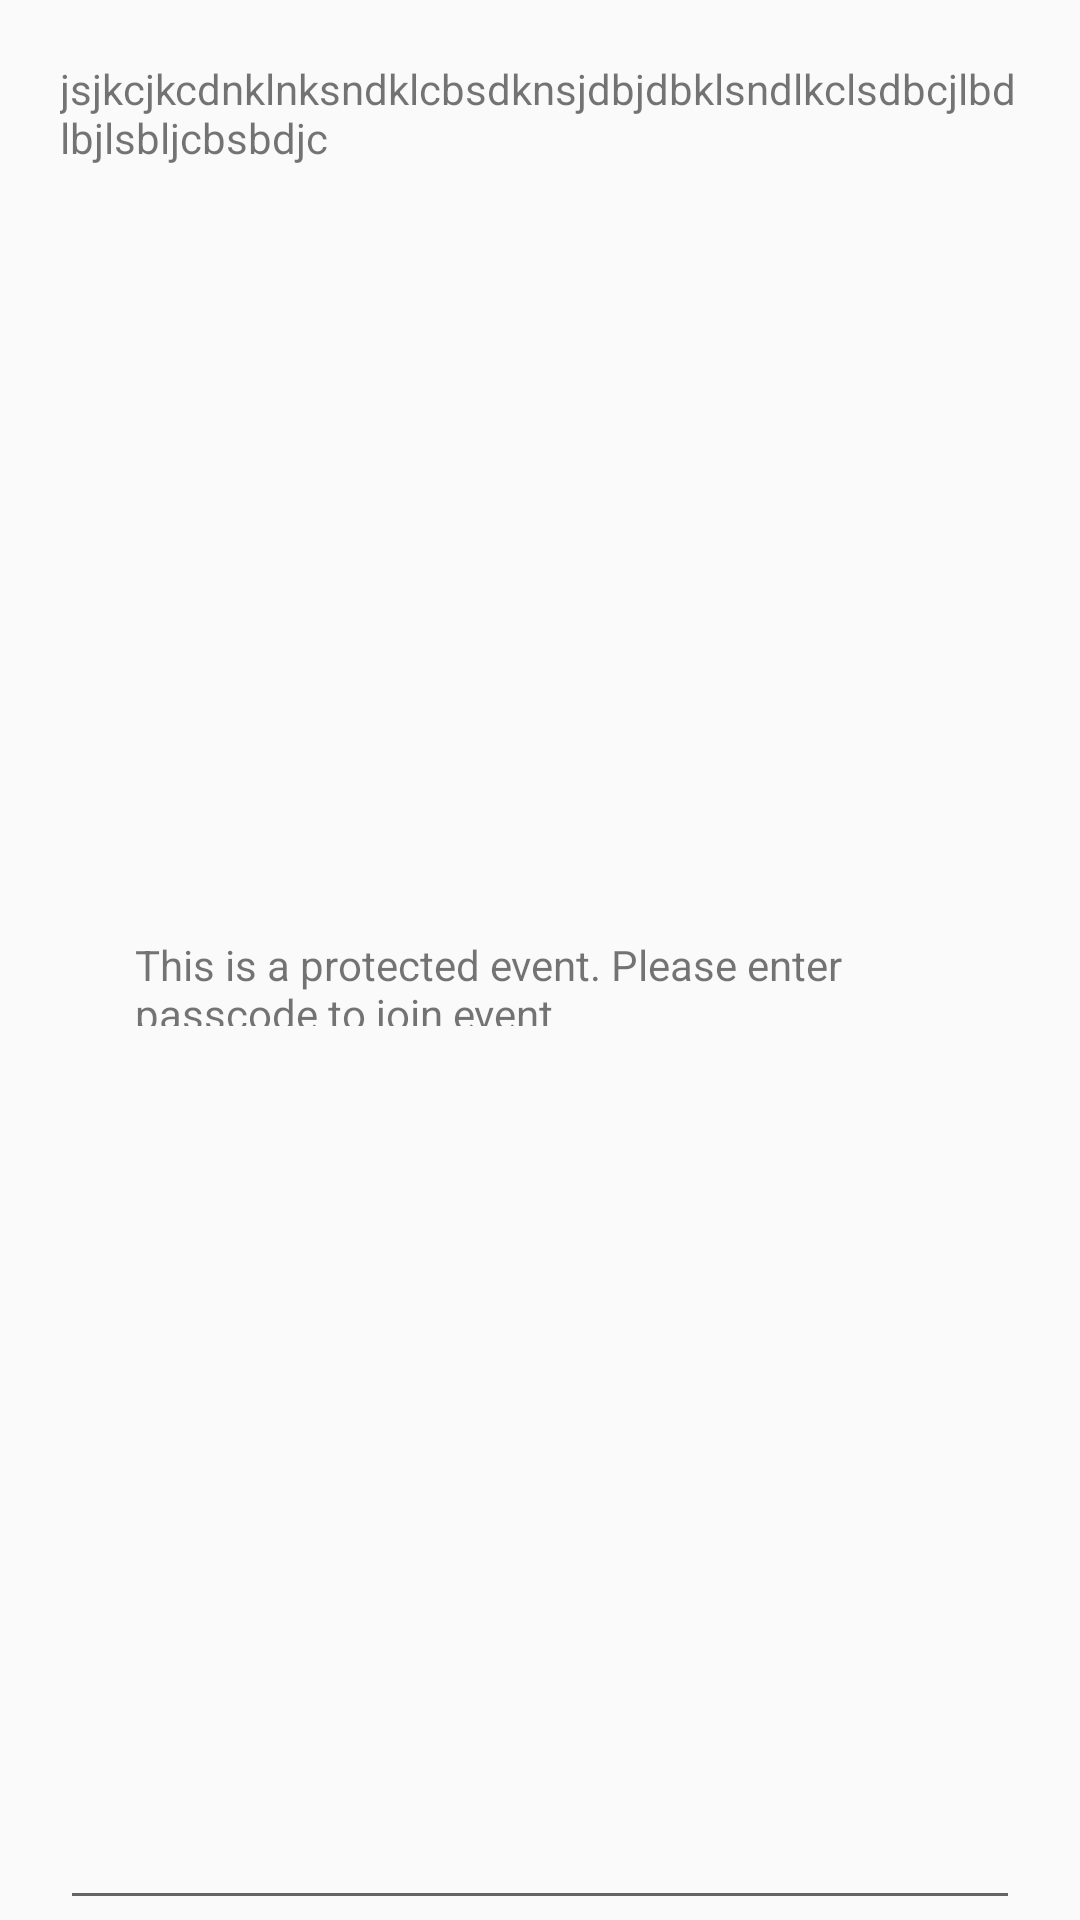

Here is an Android app screen rendered from its layout file. Give the layout XML and the strings, colors and styles it references.
<!-- AndroidManifest.xml: application theme AppTheme -->
<!-- res/layout/enter_passcode.xml -->
<?xml version="1.0" encoding="utf-8"?>
<LinearLayout xmlns:android="http://schemas.android.com/apk/res/android"
    android:orientation="vertical" android:layout_width="match_parent"
    android:layout_height="wrap_content"
    android:paddingLeft="20dp"
    android:paddingRight="20dp"
    android:paddingTop="20dp">

    <TextView
        android:text="jsjkcjkcdnklnksndklcbsdknsjdbjdbklsndlkclsdbcjlbdlbjlsbljcbsbdjc"
        android:layout_width="match_parent"
        android:layout_height="wrap_content"
        android:id="@+id/description"
        android:layout_marginBottom="10dp"
        android:layout_weight="1" />

    <LinearLayout
        android:layout_width="match_parent"
        android:layout_height="wrap_content"
        android:orientation="horizontal">

        <ImageView
            android:layout_width="40dp"
            android:layout_height="30dp"
            android:src="@drawable/ic_protected"
            android:id="@+id/lock_img"
            android:layout_marginRight="10dp"
            android:layout_weight="1" />

        <TextView
            android:text="This is a protected event. Please enter passcode to join event"
            android:layout_width="match_parent"
            android:layout_height="match_parent"
            android:gravity="center_vertical"
            android:layout_weight="1" />

    </LinearLayout>

    <EditText
        android:layout_width="match_parent"
        android:layout_height="wrap_content"
        android:inputType="phone"
        android:layout_marginTop="10dp"
        android:ems="10"
        android:maxLength="6"
        android:id="@+id/passcode"
        android:layout_weight="1" />


</LinearLayout>
<!-- resources referenced by this layout -->
<resources>
  <style name="AppTheme" parent="Theme.AppCompat.Light">
          
          <item name="colorPrimary">@color/colorPrimary</item>
          <item name="colorPrimaryDark">@color/colorPrimaryDark</item>
          <item name="colorAccent">@color/colorAccent</item>
          <item name="android:windowContentOverlay">@null</item>
      </style>
  <color name="colorPrimary">#FFFFFF</color>
  <color name="colorPrimaryDark">#0097D6</color>
  <color name="colorAccent">#0097d6</color>
</resources>
